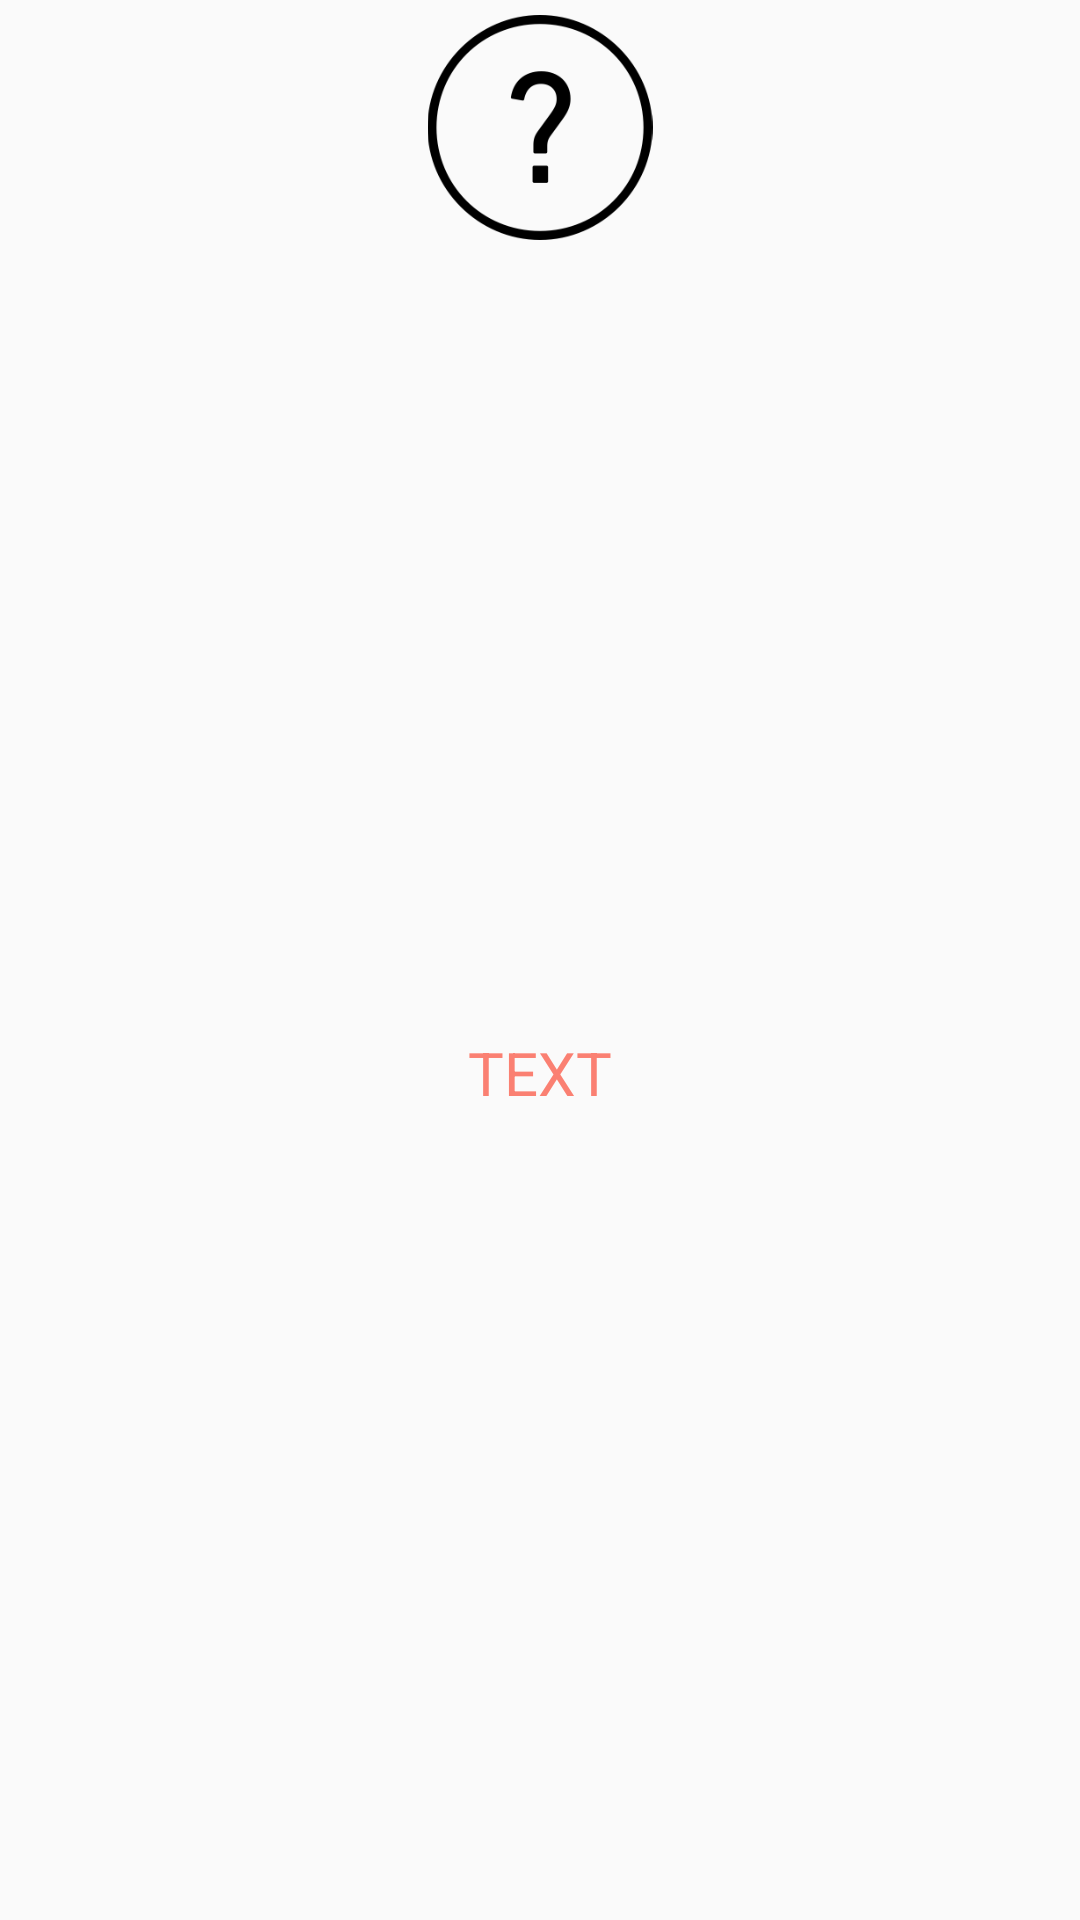

Android layout source for this screen:
<!-- AndroidManifest.xml: application theme AppTheme -->
<!-- res/layout/activity_box_list_item.xml -->
<?xml version="1.0" encoding="utf-8"?>
<LinearLayout xmlns:android="http://schemas.android.com/apk/res/android"
    android:layout_width="match_parent"
    android:layout_height="match_parent"
    android:orientation="vertical"
    android:paddingBottom="5dp"
    android:paddingLeft="10dp"
    android:paddingRight="10dp"
    android:paddingTop="5dp">

    <LinearLayout
        android:layout_width="100dp"
        android:layout_height="75dp"
        android:layout_gravity="center">

        <ImageView
            android:id="@+id/boxListViewItemImage"
            android:layout_width="100dp"
            android:layout_height="75dp"
            android:gravity="center"
            android:src="@drawable/default_image_empty_image"
            android:layout_gravity="top" />

    </LinearLayout>
    <FrameLayout
        android:layout_width="match_parent"
        android:layout_height="match_parent"
        android:layout_gravity="center"
        >
        <TextView
            android:id="@+id/boxListViewItemText"
            android:layout_width="wrap_content"
            android:layout_height="wrap_content"
            android:layout_gravity="center"
            android:singleLine="true"
            android:text="TEXT"
            android:textSize="20dp" />

        <TextView
            android:id="@+id/boxListViewItemCount"
            android:layout_width="wrap_content"
            android:layout_height="wrap_content"
            android:layout_gravity="top|right"
            android:foreground="#f00"
            android:padding="2dp"
            android:text="99"
            android:visibility="invisible"
            android:textColor="#000000"
            android:textSize="10dp" />
    </FrameLayout>

</LinearLayout>
<!-- resources referenced by this layout -->
<resources>
  <!-- drawable default_image_empty_image: png bitmap (drawable, 7412 bytes) -->
  <style name="AppTheme" parent="Theme.AppCompat.Light.DarkActionBar">
          
          <item name="colorPrimary">@color/custom_color_gyoo</item>
          <item name="colorPrimaryDark">@color/custom_color_gyoo</item>
          <item name="colorAccent">@color/custom_color_gyoo</item>
          <item name="android:actionBarSize">@dimen/actionbar_height</item>
          <item name="android:textColor">@color/custom_color_gyoo</item>
      </style>
  <color name="custom_color_gyoo">#fa8072</color>
  <dimen name="actionbar_height">20pt</dimen>
</resources>
